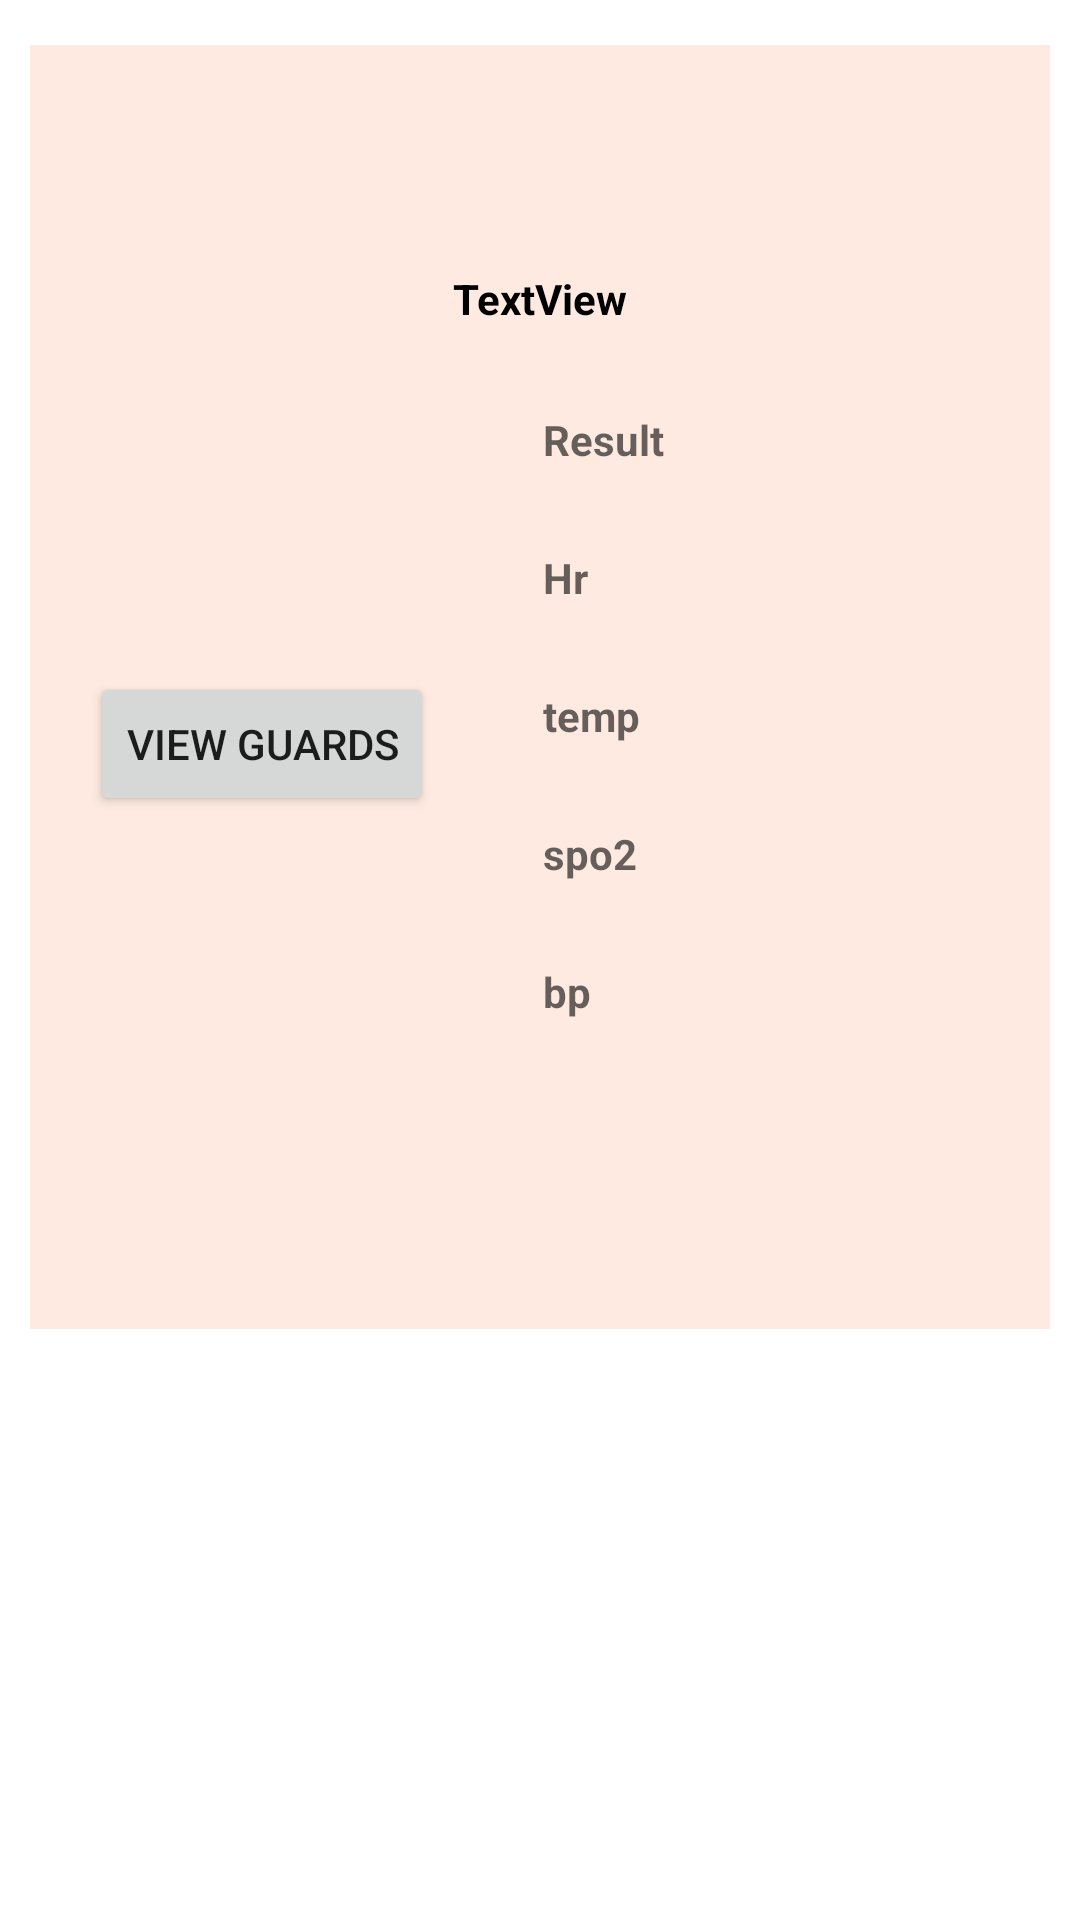

The Android layout XML behind this screen, and the referenced resources:
<!-- AndroidManifest.xml: application theme Theme.BTPApp -->
<!-- res/layout/list_view_row_layout.xml -->
<?xml version="1.0" encoding="utf-8"?>

<LinearLayout xmlns:android="http://schemas.android.com/apk/res/android"
    xmlns:app="http://schemas.android.com/apk/res-auto"
    xmlns:tools="http://schemas.android.com/tools"
    android:layout_width="wrap_content"
    android:layout_height="wrap_content"
    android:orientation="vertical"
    tools:context=".Report">

    <RelativeLayout
        android:id="@+id/linearLayout"
        android:layout_marginTop="15dp"
        android:layout_width="wrap_content"
        android:layout_height="428dp"
        android:layout_marginStart="10dp"
        android:layout_marginLeft="10dp"
        android:layout_marginEnd="10dp"
        android:layout_marginRight="10dp"
        android:background="#feeae1">


        <TextView
            android:id="@+id/timestamp"
            android:layout_width="match_parent"
            android:layout_height="wrap_content"
            android:layout_gravity="center"
            android:layout_marginTop="75dp"
            android:gravity="center"
            android:text="TextView"
            android:textColor="@color/black"
            android:textStyle="bold" />

        <ImageView
            android:id="@+id/icon"
            android:layout_width="89dp"
            android:layout_height="77dp"
            android:layout_marginStart="36dp"
            android:layout_marginLeft="36dp"
            android:layout_marginTop="122dp"
            android:layout_marginEnd="46dp"
            android:layout_marginRight="46dp"
            android:contentDescription="TODO"
            app:srcCompat="@drawable/verify" />

        <Button
            android:id="@+id/gbtn"
            android:layout_width="wrap_content"
            android:layout_height="wrap_content"
            android:layout_below="@+id/icon"
            android:layout_marginLeft="20dp"
            android:layout_marginTop="10dp"
            android:text="view Guards" />

        <TextView
            android:id="@+id/result"
            android:layout_width="224dp"
            android:layout_height="36dp"
            android:layout_marginTop="122dp"
            android:layout_toRightOf="@+id/icon"
            android:hint="Result"
            android:textColor="@color/black"
            android:textStyle="bold" />

        <TextView
            android:id="@+id/hrtv"
            android:layout_width="224dp"
            android:layout_height="36dp"
            android:layout_below="@+id/result"
            android:layout_marginTop="10dp"
            android:layout_toRightOf="@+id/icon"
            android:hint="Hr"
            android:textColor="@color/black"
            android:textStyle="bold" />

        <TextView
            android:id="@+id/temptv"
            android:layout_width="224dp"
            android:layout_height="36dp"
            android:layout_below="@+id/hrtv"
            android:layout_marginTop="10dp"
            android:layout_toRightOf="@+id/icon"
            android:hint="temp"
            android:textColor="@color/black"
            android:textStyle="bold" />

        <TextView
            android:id="@+id/spo2tv"
            android:layout_width="224dp"
            android:layout_height="36dp"
            android:layout_below="@+id/temptv"
            android:layout_marginTop="10dp"
            android:layout_toRightOf="@+id/icon"
            android:hint="spo2"
            android:textColor="@color/black"
            android:textStyle="bold" />

        <TextView
            android:id="@+id/bptv"
            android:layout_width="224dp"
            android:layout_height="36dp"
            android:layout_below="@+id/spo2tv"
            android:layout_marginTop="10dp"
            android:layout_toRightOf="@+id/icon"
            android:hint="bp"
            android:textColor="@color/black"
            android:textStyle="bold" />


    </RelativeLayout>


</LinearLayout>
<!-- resources referenced by this layout -->
<resources>
  <style name="Theme.BTPApp" parent="Theme.MaterialComponents.DayNight.NoActionBar">
          
          <item name="colorPrimary">@color/black</item>
          <item name="colorPrimaryVariant">@color/purple_700</item>
          <item name="colorOnPrimary">@color/white</item>
          
          <item name="colorSecondary">@color/teal_200</item>
          <item name="colorSecondaryVariant">@color/teal_700</item>
          <item name="colorOnSecondary">@color/black</item>
          
          <item name="android:statusBarColor" tools:targetApi="l">?attr/colorPrimaryVariant</item>
          
      </style>
  <!-- not gathered from this repository: default colours our renderer supplied (Android Studio template values) -->
  <color name="purple_700">#FF3700B3</color>
  <color name="teal_200">#FF03DAC5</color>
  <color name="teal_700">#FF018786</color>
  <color name="black">#FF000000</color>
  <color name="white">#FFFFFFFF</color>
</resources>
